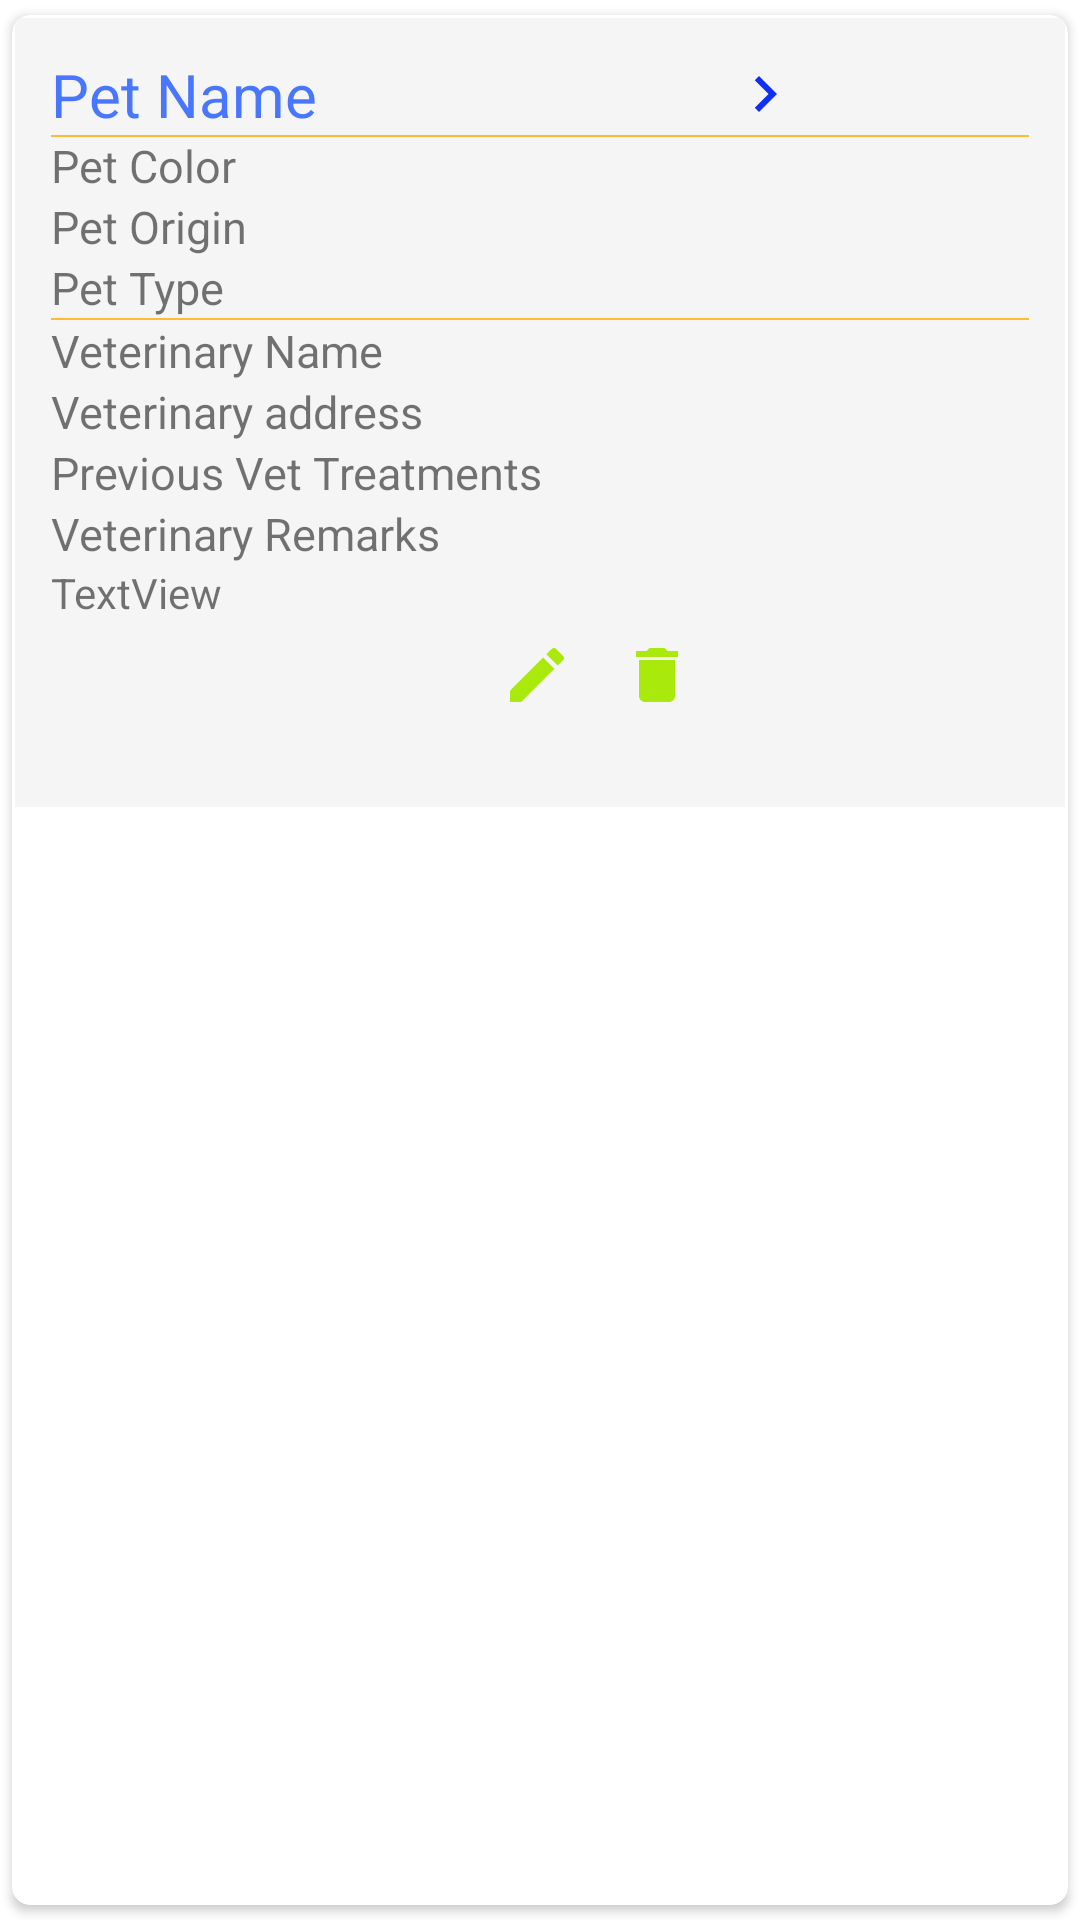

Write the Android layout XML for this screen, with the resource values it uses.
<!-- AndroidManifest.xml: application theme Theme.AnimalPet -->
<!-- res/layout/singlerow.xml -->
<?xml version="1.0" encoding="utf-8"?>
<androidx.cardview.widget.CardView xmlns:android="http://schemas.android.com/apk/res/android"
    xmlns:app="http://schemas.android.com/apk/res-auto"
    xmlns:tools="http://schemas.android.com/tools"
    android:layout_width="match_parent"
    android:layout_height="wrap_content"
    android:layout_gravity="center_horizontal"
    android:layout_margin="6dp"
    android:elevation="4dp"
    app:cardCornerRadius="6dp"
    app:cardUseCompatPadding="true">

    <LinearLayout
        android:layout_width="match_parent"
        android:layout_height="wrap_content"
        android:layout_margin="1dp"
        android:id="@+id/linear_layout"
        android:background="@color/white_smoke"
        android:orientation="vertical"
        android:padding="12dp">


        <TextView
            android:id="@+id/ptname"
            android:layout_width="250dp"
            android:layout_height="wrap_content"
            android:text="Pet Name"
            android:textColor="@color/r_blue"
            android:textSize="20sp"
            android:drawableEnd="@drawable/ic_baseline_navigate_next_24"
            app:layout_constraintEnd_toEndOf="parent"
            app:layout_constraintHorizontal_bias="0.777"
            app:layout_constraintStart_toStartOf="parent"
            app:layout_constraintTop_toTopOf="parent" />



        <RelativeLayout
            android:id="@+id/expandable_layout"
            android:layout_width="match_parent"
            android:textAlignment="center"
            android:layout_height="wrap_content">


            <TextView
                android:layout_width="match_parent"
                android:layout_height="0.7dp"
                android:background="@android:color/holo_orange_light"
                app:layout_constraintEnd_toEndOf="parent"
                app:layout_constraintHorizontal_bias="0.777"
                app:layout_constraintStart_toStartOf="parent"
                app:layout_constraintTop_toTopOf="parent" />

            <TextView
                android:id="@+id/ptcolor"
                android:layout_width="300dp"
                android:layout_height="wrap_content"
                android:text="Pet Color"
                android:textSize="15sp"
               android:layout_below="@+id/ptname"
                tools:ignore="NotSibling" />

            <TextView
                android:id="@+id/ptOrigin"
                android:layout_width="300dp"
                android:layout_height="wrap_content"
                android:text="Pet Origin"
                android:layout_below="@id/ptcolor"
                android:textSize="15sp"
                app:layout_constraintEnd_toEndOf="@+id/ptcolor"
                app:layout_constraintHorizontal_bias="1.0"
                app:layout_constraintStart_toStartOf="@+id/ptcolor"
                app:layout_constraintTop_toBottomOf="@+id/ptcolor" />

            <TextView
                android:id="@+id/ptType"
                android:layout_width="300dp"
                android:layout_height="wrap_content"
                android:text="Pet Type"
                android:layout_below="@id/ptOrigin"
                android:textSize="15sp"
                app:layout_constraintEnd_toEndOf="@+id/ptOrigin"
                app:layout_constraintStart_toStartOf="@+id/ptOrigin"
                app:layout_constraintTop_toBottomOf="@+id/ptOrigin" />

            <TextView
                android:id="@+id/second"
                android:layout_width="match_parent"
                android:layout_height="0.5dp"
                android:background="@android:color/holo_orange_light"
                android:layout_below="@+id/ptType"
                app:layout_constraintEnd_toEndOf="parent"
                app:layout_constraintHorizontal_bias="0.777"
                app:layout_constraintStart_toStartOf="parent"
                app:layout_constraintTop_toTopOf="parent" />

            <TextView
                android:id="@+id/vtname"
                android:layout_width="300dp"
                android:layout_height="wrap_content"
                android:text="Veterinary Name"
                android:layout_below="@id/second"
                android:textSize="15sp"/>


            <TextView
                android:id="@+id/vtaddress"
                android:layout_width="300dp"
                android:layout_height="wrap_content"
                android:textSize="15sp"
                android:text="Veterinary address"
                android:layout_below="@+id/vtname"
                tools:ignore="NotSibling" />

            <TextView
                android:id="@+id/vttreatments"
                android:layout_width="300dp"
                android:layout_height="wrap_content"
                android:text="Previous Vet Treatments"
                android:layout_below="@id/vtaddress"
                android:textSize="15sp"
                />

            <TextView
                android:id="@+id/vtremarks"
                android:layout_width="300dp"
                android:layout_height="wrap_content"
                android:text="Veterinary Remarks"
                android:layout_below="@id/vttreatments"
                android:textSize="15sp"
                />


            <TextView
                android:id="@+id/ptdob"
                android:layout_width="wrap_content"
                android:layout_height="wrap_content"
                android:layout_below="@+id/vtremarks"
                android:text="TextView" />


            <ImageView
                android:id="@+id/imageView9"
                android:layout_width="wrap_content"
                android:layout_height="wrap_content"
                android:layout_marginEnd="16dp"
                android:layout_below="@id/vtremarks"
                android:layout_marginBottom="8dp"
                android:layout_marginStart="150sp"
                android:layout_marginTop="25dp"
                app:layout_constraintBottom_toBottomOf="parent"
                app:layout_constraintEnd_toEndOf="parent"
                app:layout_constraintTop_toBottomOf="@+id/vttreatments"
                app:layout_constraintVertical_bias="0.723"
                app:srcCompat="@drawable/ic_baseline_edit_24" />

            <ImageView
                android:id="@+id/deletePetEntry"
                android:layout_width="wrap_content"
                android:layout_height="wrap_content"
                android:layout_marginBottom="20dp"
                android:layout_marginTop="25dp"
                android:layout_below="@+id/vtremarks"
                android:background="@drawable/ic_baseline_delete_24"
                android:layout_toEndOf="@+id/imageView9"/>



        </RelativeLayout>
    </LinearLayout>
</androidx.cardview.widget.CardView>
<!-- resources referenced by this layout -->
<resources>
  <color name="r_blue">#4876ff</color>
  <color name="white_smoke">#F5F5F5</color>
  <!-- drawable ic_baseline_delete_24 (drawable) -->
  <vector android:height="24dp" android:tint="#A9E90C"
      android:viewportHeight="24" android:viewportWidth="24"
      android:width="24dp" xmlns:android="http://schemas.android.com/apk/res/android">
      <path android:fillColor="@android:color/white" android:pathData="M6,19c0,1.1 0.9,2 2,2h8c1.1,0 2,-0.9 2,-2V7H6v12zM19,4h-3.5l-1,-1h-5l-1,1H5v2h14V4z"/>
  </vector>
  <!-- drawable ic_baseline_edit_24 (drawable) -->
  <vector android:height="24dp" android:tint="#A9E90C"
      android:viewportHeight="24" android:viewportWidth="24"
      android:width="24dp" xmlns:android="http://schemas.android.com/apk/res/android">
      <path android:fillColor="@android:color/white" android:pathData="M3,17.25V21h3.75L17.81,9.94l-3.75,-3.75L3,17.25zM20.71,7.04c0.39,-0.39 0.39,-1.02 0,-1.41l-2.34,-2.34c-0.39,-0.39 -1.02,-0.39 -1.41,0l-1.83,1.83 3.75,3.75 1.83,-1.83z"/>
  </vector>
  <!-- drawable ic_baseline_navigate_next_24 (drawable) -->
  <vector android:height="24dp" android:tint="#102FF5"
      android:viewportHeight="24" android:viewportWidth="24"
      android:width="24dp" xmlns:android="http://schemas.android.com/apk/res/android">
      <path android:fillColor="@android:color/white" android:pathData="M10,6L8.59,7.41 13.17,12l-4.58,4.59L10,18l6,-6z"/>
  </vector>
  <style name="Theme.AnimalPet" parent="Theme.MaterialComponents.Light.NoActionBar">
          
          <item name="colorPrimary">@color/purple_500</item>
          <item name="colorPrimaryVariant">@color/purple_700</item>
          <item name="colorOnPrimary">@color/white</item>
          
          <item name="colorSecondary">@color/teal_200</item>
          <item name="colorSecondaryVariant">@color/teal_700</item>
          <item name="colorOnSecondary">@color/black</item>
          
          <item name="android:statusBarColor" tools:targetApi="l">?attr/colorPrimaryVariant</item>
          
      </style>
  <color name="purple_500">#FF6200EE</color>
  <color name="purple_700">#FF3700B3</color>
  <color name="white">#FFFFFFFF</color>
  <color name="teal_200">#FF03DAC5</color>
  <color name="teal_700">#FF018786</color>
  <color name="black">#FF000000</color>
</resources>
